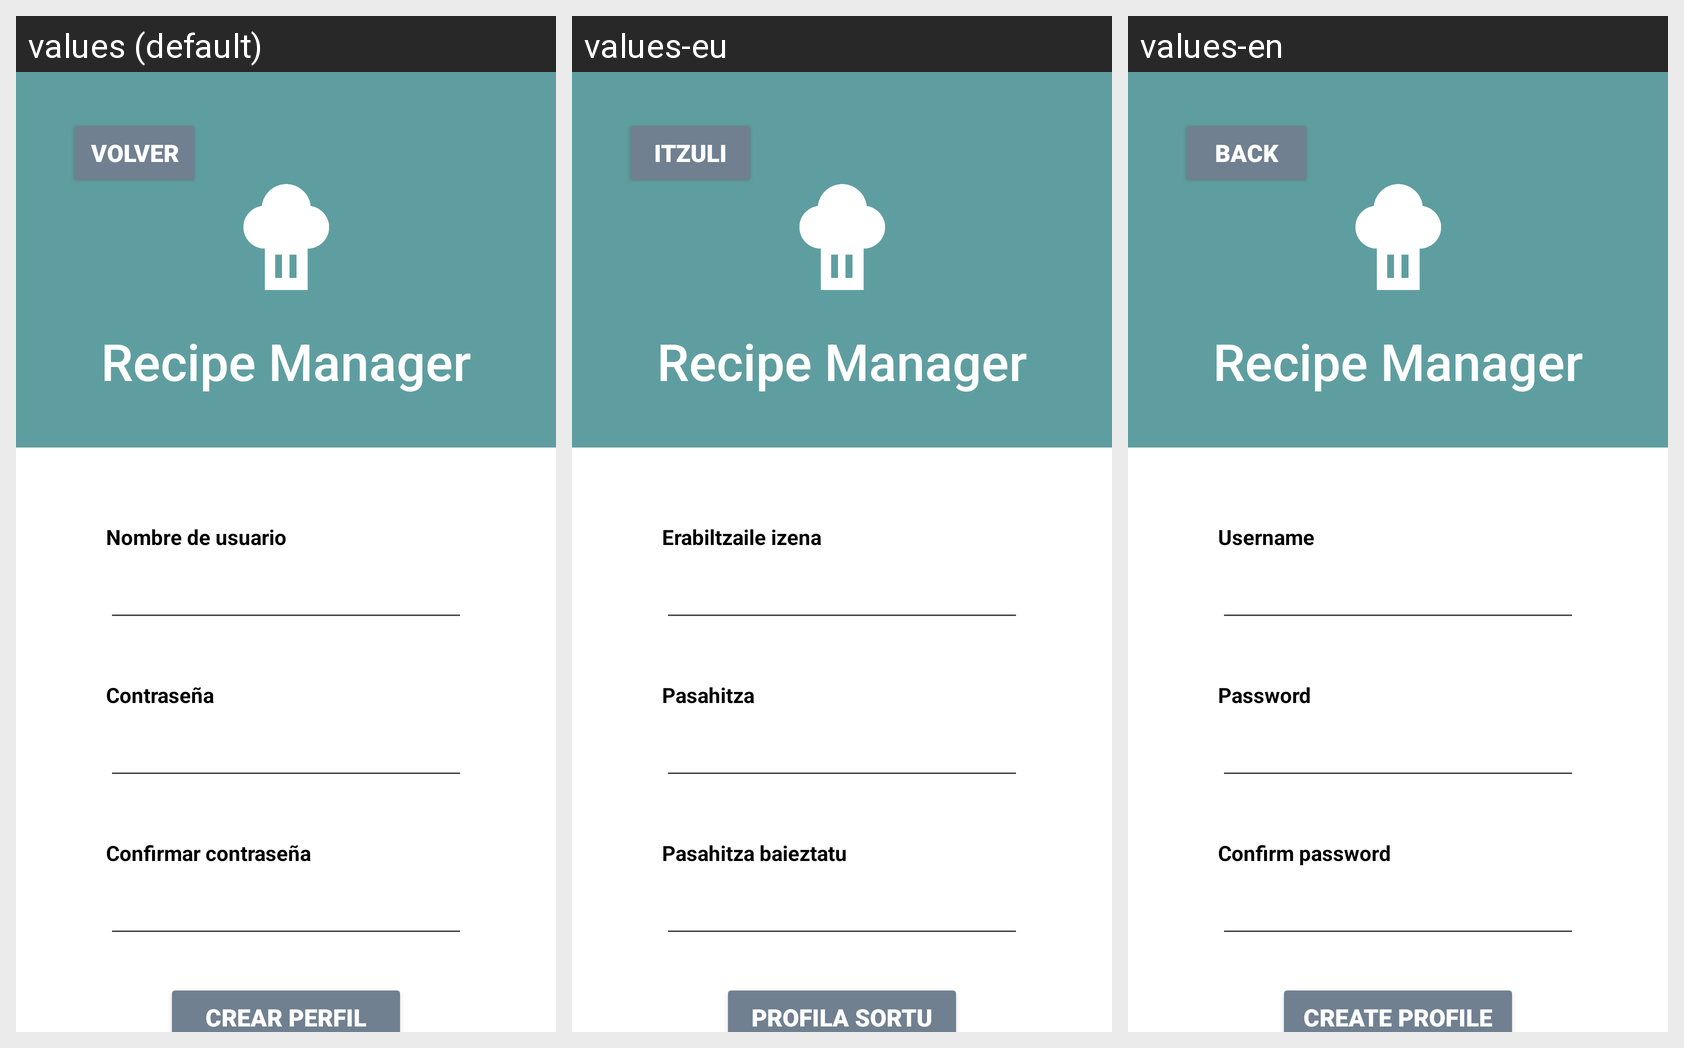

For this localized Android screen grid, give each drawn string resource with its value in every locale shown.
Android screen res/layout/activity_register.xml rendered under 3 locales, left to right: values (default), values-eu, values-en. Device: Nexus 5 (rendered at 1080×1920; each locale shown at half size, 540×960, under a caption strip naming it); theme Theme.Proyecto1.
Strings drawn on this screen, with the default value and each locale's value (text and hints the layout hard-codes, and strings that could not be matched under every locale, appear in the picture but are not listed):

back
  values: Volver
  values-eu: Itzuli
  values-en: Back

app_name
  values: Recipe Manager
  values-eu: Recipe Manager
  values-en: Recipe Manager

username
  values: Nombre de usuario
  values-eu: Erabiltzaile izena
  values-en: Username

password
  values: Contraseña
  values-eu: Pasahitza
  values-en: Password

confirm_password
  values: Confirmar contraseña
  values-eu: Pasahitza baieztatu
  values-en: Confirm password

create_profile
  values: Crear perfil
  values-eu: Profila sortu
  values-en: Create profile
